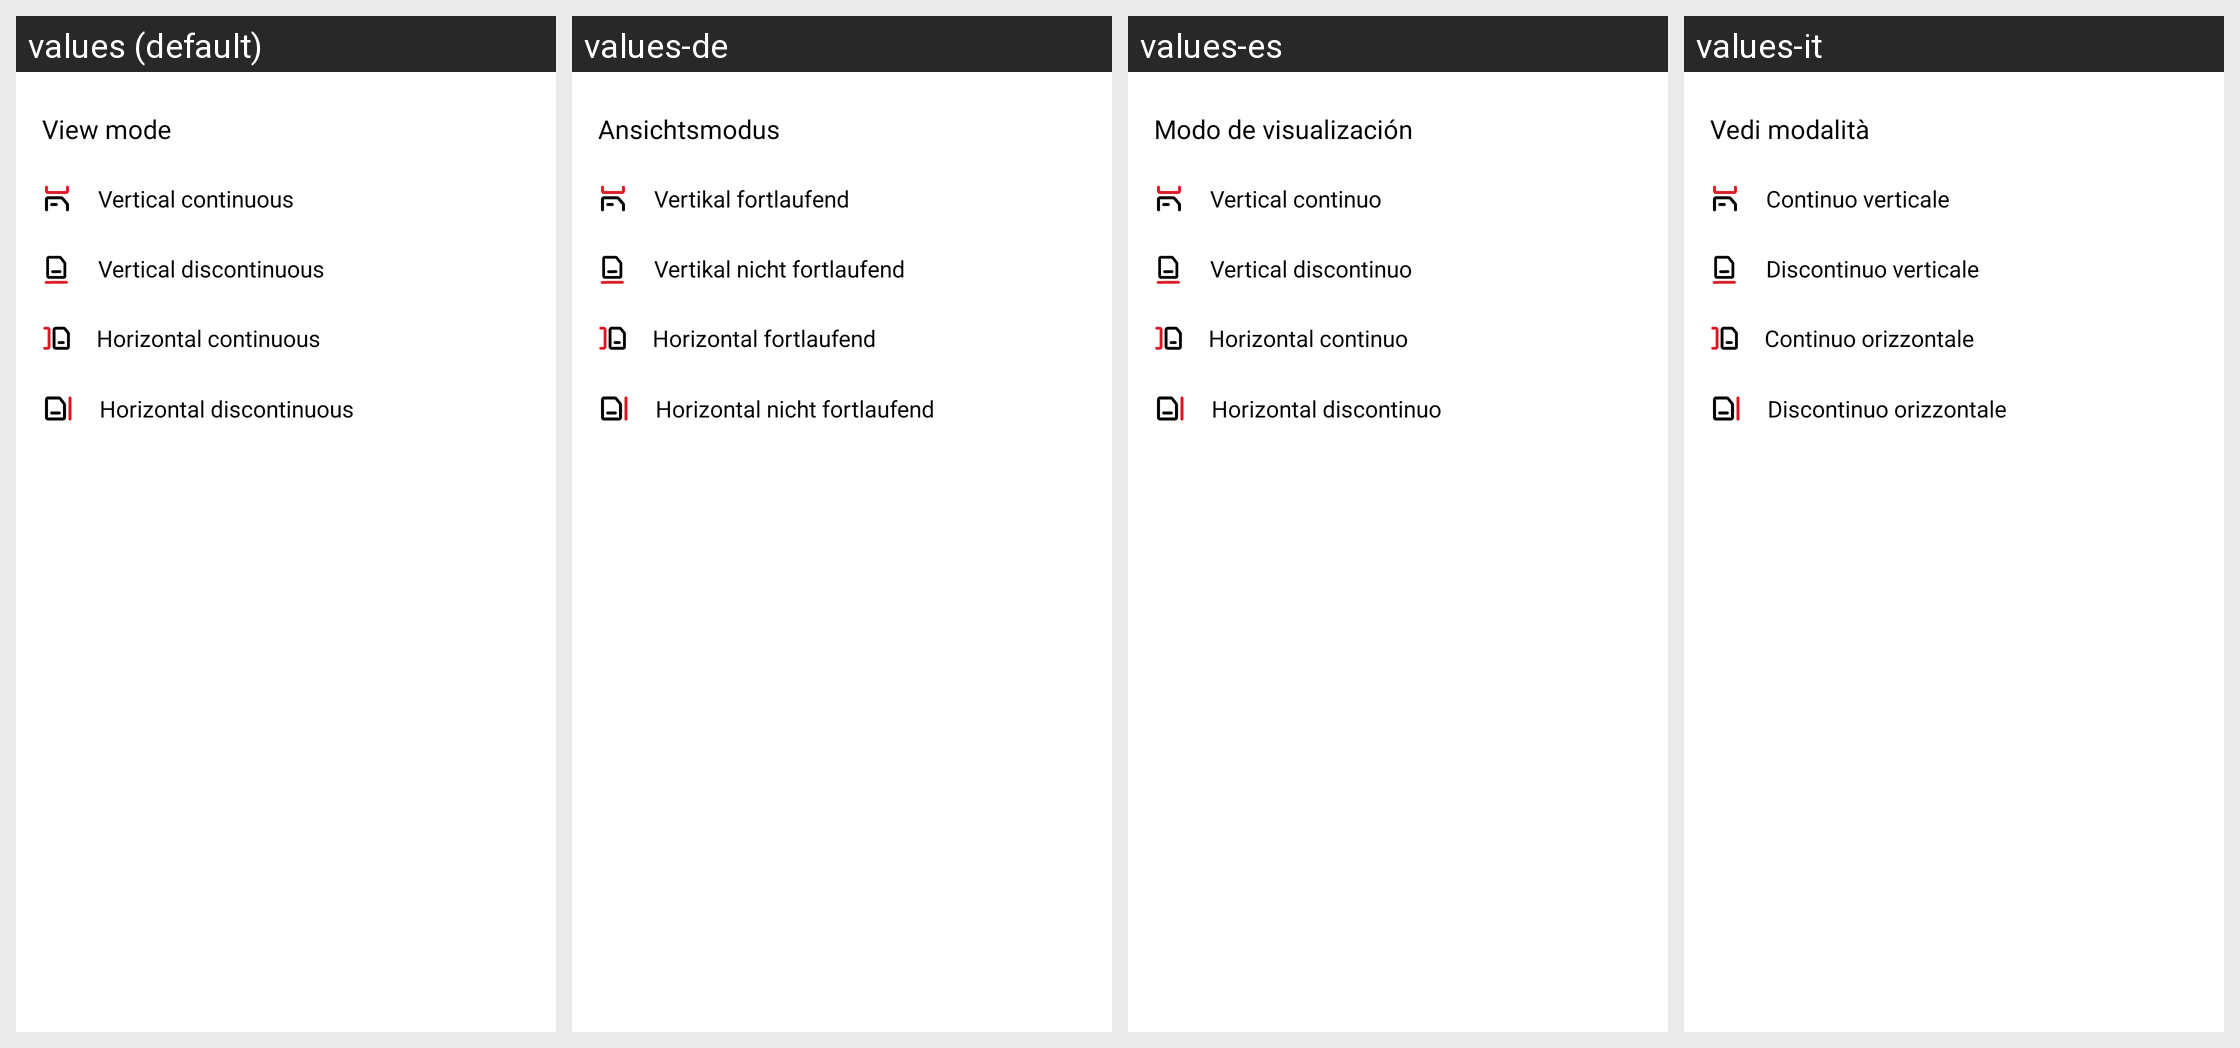

Translations of the strings shown on this Android screen, per locale in the grid:
Android screen res/layout/layout_preview_setting_dialog.xml rendered under 4 locales, left to right: values (default), values-de, values-es, values-it. Device: Nexus 5 (rendered at 1080×1920; each locale shown at half size, 540×960, under a caption strip naming it); theme AppTheme.
Other locales in the repository, not shown: values-af, values-am, values-ar, values-as, values-az, values-be, values-bg, values-bn, values-bn-rIN, values-bs, values-ca, values-cs, values-da, values-el, values-en, values-en-rAU, values-en-rGB, values-en-rXC, values-es-rUS, values-et, values-eu, values-fa, values-fi, values-fil, values-fr, values-fr-rCA, values-gl, values-gu, values-hi, values-hr, values-hu, values-hy, values-id, values-in, values-in-rID, values-is, values-iw, values-ja, values-ka, values-kk, values-km, values-kn, values-ko, values-ky, values-lo, values-lt, values-lv, values-mk, values-ml, values-mn, values-mr, values-ms, values-my, values-nb, values-ne, values-nl, values-no, values-or, values-pa, values-pl, values-pt, values-pt-rBR, values-pt-rPT, values-ro, values-ru, values-si, values-sk, values-sl, values-sq, values-sr, values-sv, values-sw, values-ta, values-ta-rIN, values-te, values-th, values-th-rTH, values-tl, values-tr, values-uk, values-ur, values-uz, values-vi, values-zh, values-zh-rCN, values-zh-rHK, values-zh-rTW, values-zu.
Strings drawn on this screen, with the default value and each locale's value (text and hints the layout hard-codes, and strings that could not be matched under every locale, appear in the picture but are not listed):

arg_res_0x7f13040f
  values: View mode
  values-de: Ansichtsmodus
  values-es: Modo de visualización
  values-it: Vedi modalità

arg_res_0x7f13040d
  values: Vertical continuous
  values-de: Vertikal fortlaufend
  values-es: Vertical continuo
  values-it: Continuo verticale

arg_res_0x7f13040e
  values: Vertical discontinuous
  values-de: Vertikal nicht fortlaufend
  values-es: Vertical discontinuo
  values-it: Discontinuo verticale

arg_res_0x7f13039e
  values: Horizontal continuous
  values-de: Horizontal fortlaufend
  values-es: Horizontal continuo
  values-it: Continuo orizzontale

arg_res_0x7f13039f
  values: Horizontal discontinuous
  values-de: Horizontal nicht fortlaufend
  values-es: Horizontal discontinuo
  values-it: Discontinuo orizzontale
